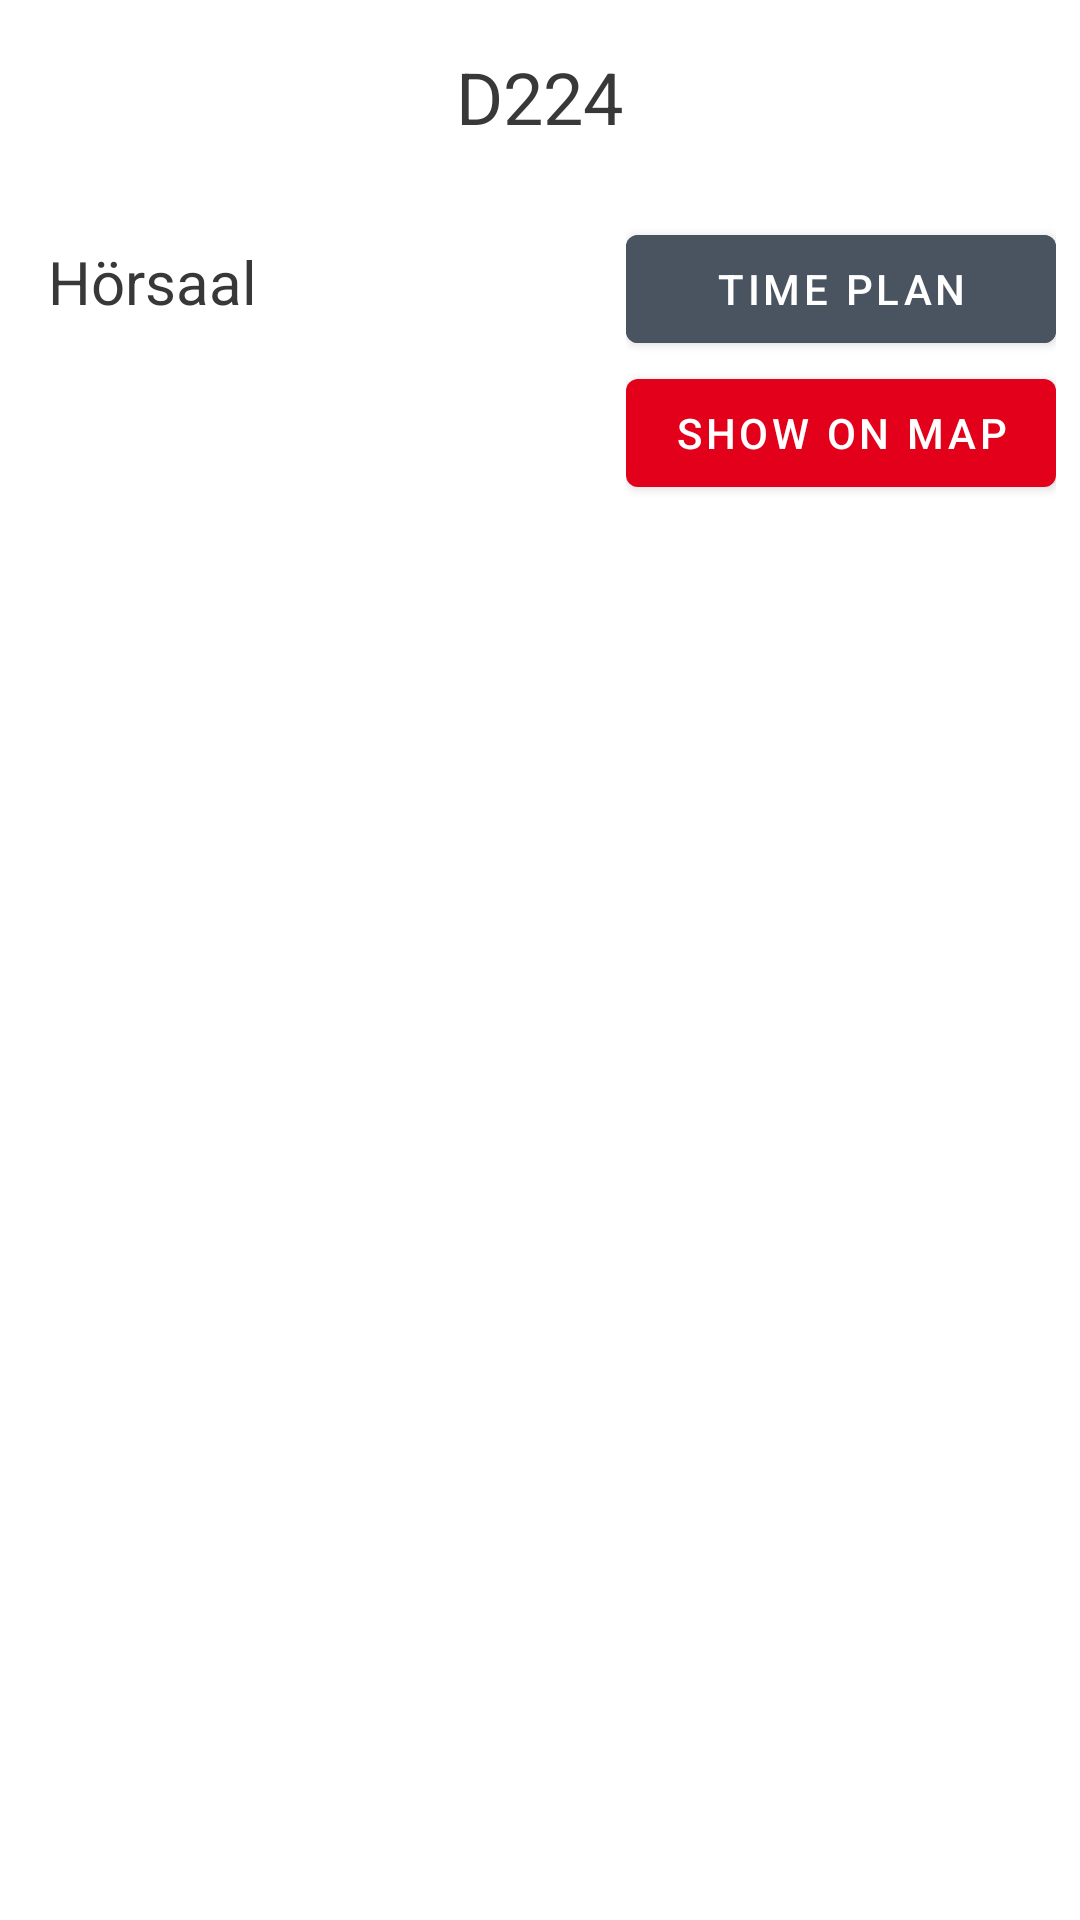

Android layout source for this screen:
<!-- AndroidManifest.xml: application theme Theme.DHBWorld -->
<!-- res/layout/organizerroombottomsheet.xml -->
<?xml version="1.0" encoding="utf-8"?>
<LinearLayout
    xmlns:android="http://schemas.android.com/apk/res/android"
    android:orientation="vertical"
    android:layout_width="match_parent"
    android:layout_height="match_parent">

    <LinearLayout
        android:layout_width="match_parent"
        android:layout_height="wrap_content"
        android:orientation="horizontal"
        android:id="@+id/organizerRoomNameView"
        android:gravity="center"
        android:background="?android:attr/selectableItemBackground"
        android:padding="8dp">


        <TextView
            android:layout_width="wrap_content"
            android:layout_height="wrap_content"
            android:id="@+id/organizerRoomNameText"
            android:text="D224"
            android:textSize="24sp"
            android:layout_gravity="center_vertical"
            android:padding="8dp"/>

    </LinearLayout>

    <LinearLayout
        android:layout_width="match_parent"
        android:layout_height="wrap_content"
        android:orientation="horizontal"
        android:id="@+id/organizerRoomTypeView"
        android:background="?android:attr/selectableItemBackground"
        android:padding="8dp">


        <TextView
            android:layout_width="0dp"
            android:layout_height="wrap_content"
            android:id="@+id/organizerRoomTypeText"
            android:text="Hörsaal"
            android:layout_gravity="top"
            android:textSize="20sp"
            android:layout_weight="1"
            android:padding="8dp"/>

        <LinearLayout
            android:layout_width="wrap_content"
            android:layout_height="wrap_content"
            android:gravity="right"
            android:orientation="vertical"
            android:background="?android:attr/selectableItemBackground"
            >

            <com.google.android.material.button.MaterialButton
                android:id="@+id/show_timeplan_button"
                android:layout_width="match_parent"
                android:layout_height="wrap_content"
                android:backgroundTint="@color/grey_dark"
                style="@style/Widget.MaterialComponents.Button"
                android:text="@string/timeplan" />

            <com.google.android.material.button.MaterialButton
                android:id="@+id/find_room_button"
                android:layout_width="wrap_content"
                android:layout_height="wrap_content"
                style="@style/Widget.MaterialComponents.Button"
                android:text="@string/find_room" />
        </LinearLayout>
    </LinearLayout>


</LinearLayout>
<!-- resources referenced by this layout -->
<resources>
  <color name="grey_dark">#4A5360</color>
  <string name="find_room">Show on map</string>
  <string name="timeplan">Time plan</string>
  <style name="Theme.DHBWorld" parent="Theme.MaterialComponents.DayNight.NoActionBar">
          
          <item name="colorPrimary">@color/red</item>
  
          <item name="colorPrimaryVariant">@color/red_dark</item>
          <item name="colorOnPrimary">@color/white</item>
          
          <item name="colorSecondary">@color/grey_dark</item>
          <item name="colorSecondaryVariant">@color/grey_light</item>
          <item name="colorOnSecondary">@color/white</item>
          
          <item name="android:statusBarColor" tools:targetApi="l">?attr/colorPrimaryVariant</item>
          
          <item name="materialAlertDialogTheme">@style/ThemeOverlay.App.MaterialAlertDialog</item>
  
          <item name="android:forceDarkAllowed" tools:targetApi="q">false</item>
  
  
  
  
  
  
          <item name="android:textColor">@color/dark_bg_more_elevated</item>
          <item name="colorControlNormal">@color/dark_bg_more_elevated</item>
  
          <item name="dashboardCardBackground">@color/white</item>
          <item name="dashboardCardBackgroundElevated">@color/grey_light</item>
          <item name="dashboardCardBackgroundMoreElevated">@color/even_lighter_gray</item>
  
          <item name="pastWeekendBackgroundColorCustom">@color/ltgrey</item>
  
          <item name="cantineCardBackground">@color/white</item>
          <item name="cantineCardBackgroundElevated">@color/white</item>
          <item name="cantineBackground">@color/grey_light</item>
      </style>
  <color name="red">#E2001A</color>
  <color name="red_dark">#A2001A</color>
  <color name="white">#FFFFFFFF</color>
  <color name="grey_light">#9CA0A4</color>
  <style name="ThemeOverlay.App.MaterialAlertDialog" parent="ThemeOverlay.MaterialComponents.MaterialAlertDialog">
          <item name="colorPrimary">@color/red_dark</item>
          <item name="colorSecondary">@color/grey_dark</item>
          <item name="colorSurface">@color/white</item>
          <item name="colorOnSurface">@color/black</item>
          <item name="buttonBarPositiveButtonStyle">@style/Widget.App.possitiveButton</item>
  
      </style>
  <color name="dark_bg_more_elevated">#383838</color>
  <color name="even_lighter_gray">#0D000000</color>
  <color name="ltgrey">#d3d3d3</color>
  <color name="black">#FF000000</color>
  <style name="Widget.App.possitiveButton" parent="Widget.MaterialComponents.Button.UnelevatedButton">
  
  
      </style>
</resources>
